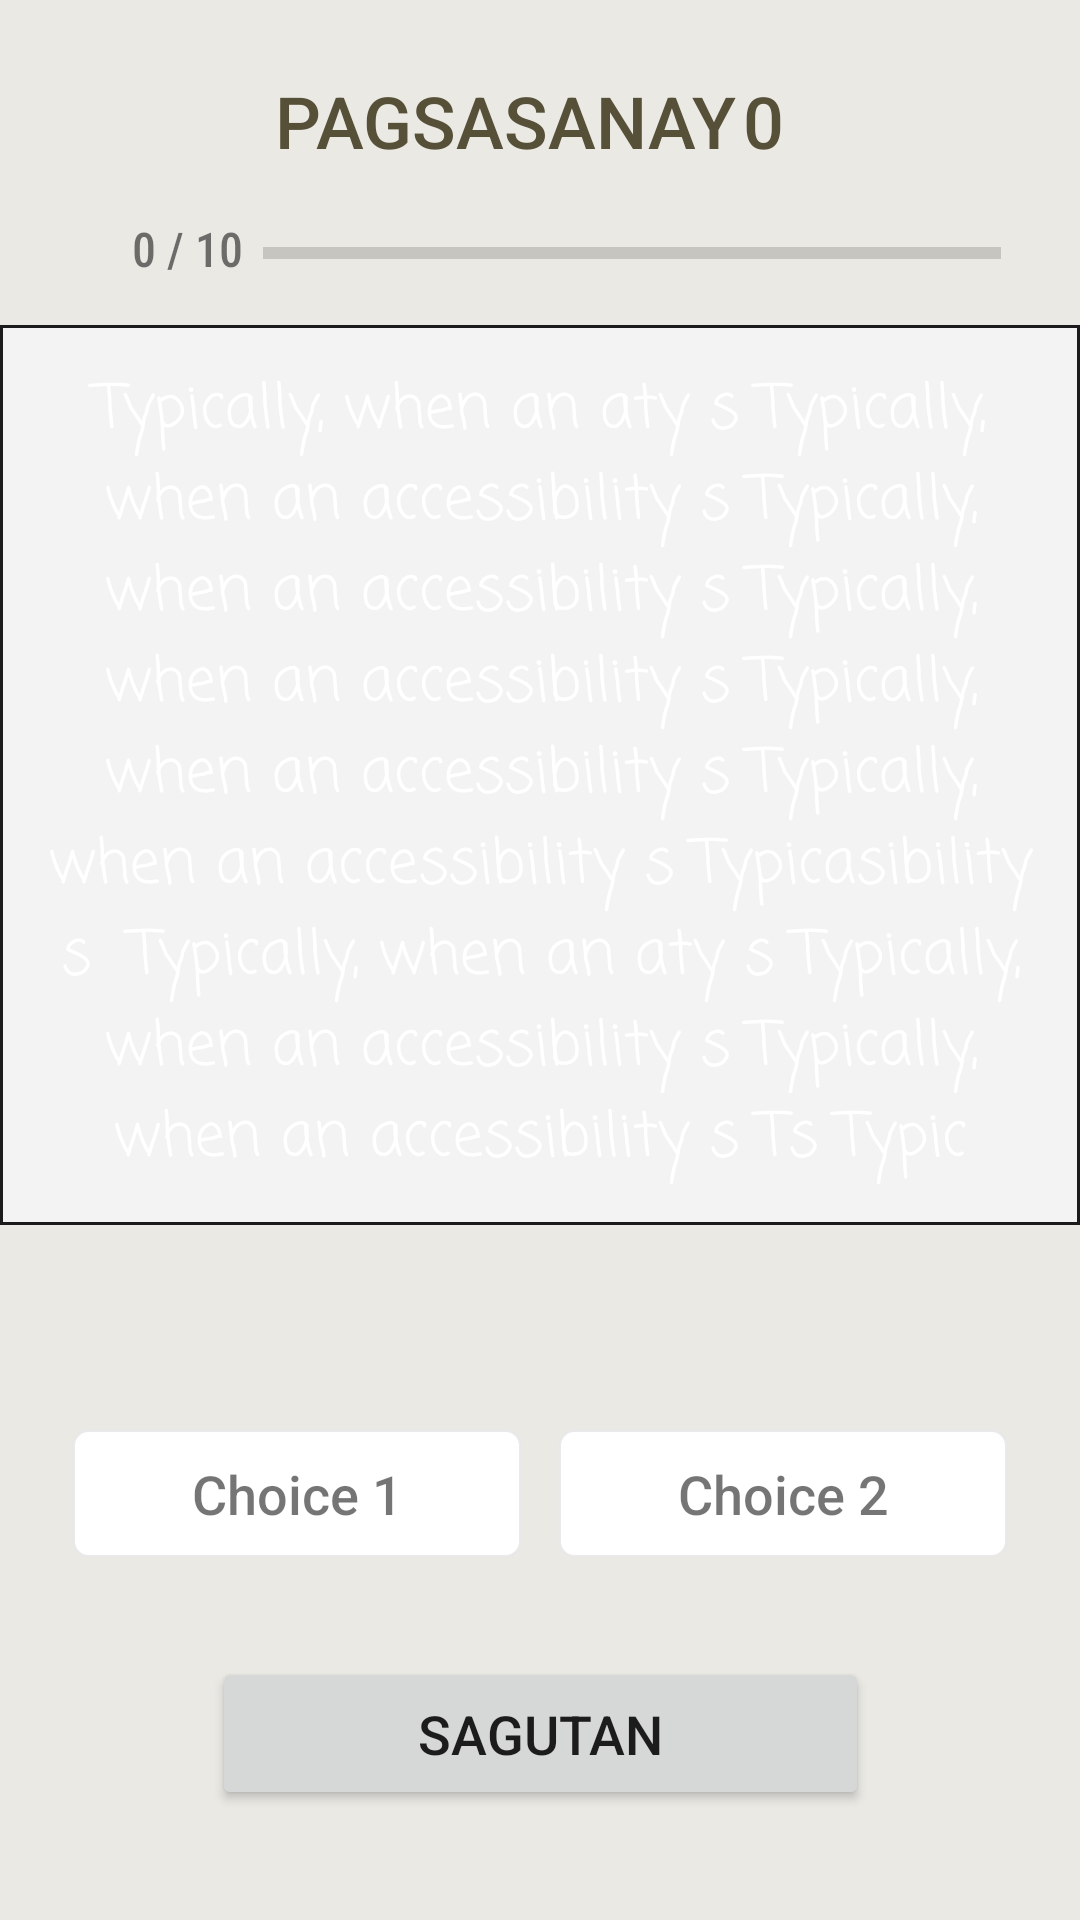

Android layout source for this screen:
<!-- AndroidManifest.xml: application theme Theme.MobileApp -->
<!-- res/layout/activity_quiz_type2.xml -->
<?xml version="1.0" encoding="utf-8"?>
<androidx.constraintlayout.widget.ConstraintLayout xmlns:android="http://schemas.android.com/apk/res/android"
    xmlns:app="http://schemas.android.com/apk/res-auto"
    xmlns:tools="http://schemas.android.com/tools"
    android:layout_width="match_parent"
    android:layout_height="match_parent"
    android:background="#8ADAD6CD"
    tools:context=".Quiz.QuizType2">

    <TextView
        android:id="@+id/textView"
        android:layout_width="wrap_content"
        android:layout_height="wrap_content"
        android:layout_marginTop="24dp"
        android:fontFamily="sans-serif-medium"
        android:text="PAGSASANAY"
        android:textColor="#575038"
        android:textSize="24sp"
        app:layout_constraintEnd_toEndOf="parent"
        app:layout_constraintHorizontal_bias="0.444"
        app:layout_constraintStart_toStartOf="parent"
        app:layout_constraintTop_toTopOf="parent" />

    <TextView
        android:id="@+id/quizNumTV1"
        android:layout_width="wrap_content"
        android:layout_height="wrap_content"
        android:layout_marginTop="24dp"
        android:fontFamily="sans-serif-medium"
        android:text="0"
        android:textColor="#575038"
        android:textSize="24sp"
        app:layout_constraintEnd_toEndOf="parent"
        app:layout_constraintHorizontal_bias="0.715"
        app:layout_constraintStart_toStartOf="parent"
        app:layout_constraintTop_toTopOf="parent" />

    <TextView
        android:id="@+id/qNum1"
        android:layout_width="wrap_content"
        android:layout_height="wrap_content"
        android:layout_marginStart="44dp"
        android:layout_marginTop="72dp"
        android:fontFamily="sans-serif-condensed-medium"
        android:text="0 / 10"
        android:textSize="16sp"
        app:layout_constraintStart_toStartOf="parent"
        app:layout_constraintTop_toTopOf="parent" />

    <ProgressBar
        android:id="@+id/progressBar1"
        style="?android:attr/progressBarStyleHorizontal"
        android:layout_width="246dp"
        android:layout_height="8dp"
        android:layout_marginTop="24dp"
        android:progress="0"
        app:layout_constraintEnd_toEndOf="parent"
        app:layout_constraintHorizontal_bias="0.204"
        app:layout_constraintStart_toEndOf="@+id/qNum1"
        app:layout_constraintTop_toBottomOf="@+id/textView" />

    <ScrollView
        android:id="@+id/scrollView2"
        android:layout_width="0dp"
        android:layout_height="300dp"
        android:layout_marginTop="52dp"
        android:background="@drawable/sv_border"
        android:fillViewport="true"
        android:scrollbarThumbVertical="@drawable/scroll_color"
        app:layout_constraintEnd_toEndOf="parent"
        app:layout_constraintHorizontal_bias="0.0"
        app:layout_constraintStart_toStartOf="parent"
        app:layout_constraintTop_toBottomOf="@+id/textView">

        <androidx.constraintlayout.widget.ConstraintLayout
            android:layout_width="match_parent"
            android:layout_height="wrap_content">

            <TextView
                android:id="@+id/questionTV1"
                android:layout_width="0dp"
                android:layout_height="wrap_content"
                android:layout_margin="10sp"
                android:fontFamily="casual"
                android:gravity="center"
                android:scrollbars="vertical"
                android:text="Typically, when an aty s Typically, when an accessibility s Typically, when an accessibility s Typically, when an accessibility s Typically, when an accessibility s Typically, when an accessibility s Typicasibility s  Typically, when an aty s Typically, when an accessibility s Typically, when an accessibility s Ts Typic"
                android:textColor="#ffffff"
                android:textSize="20sp"
                app:layout_constraintBottom_toBottomOf="parent"
                app:layout_constraintEnd_toEndOf="parent"
                app:layout_constraintStart_toStartOf="parent"
                app:layout_constraintTop_toTopOf="parent" />

        </androidx.constraintlayout.widget.ConstraintLayout>
    </ScrollView>

    <TextView
        android:id="@+id/ch1"
        android:layout_width="150dp"
        android:layout_height="43dp"
        android:layout_marginStart="24dp"
        android:layout_marginTop="68dp"
        android:background="@drawable/default_option_border_bg"
        android:fontFamily="sans-serif-medium"
        android:gravity="center"
        android:text="Choice 1"
        android:textColorHint="#292828"
        android:textSize="18sp"
        app:layout_constraintStart_toStartOf="parent"
        app:layout_constraintTop_toBottomOf="@+id/scrollView2" />

    <TextView
        android:id="@+id/ch2"
        android:layout_width="150dp"
        android:layout_height="43dp"
        android:layout_marginTop="68dp"
        android:layout_marginEnd="24dp"
        android:background="@drawable/default_option_border_bg"
        android:fontFamily="sans-serif-medium"
        android:gravity="center"
        android:text="Choice 2"
        android:textSize="18sp"
        app:layout_constraintEnd_toEndOf="parent"
        app:layout_constraintTop_toBottomOf="@+id/scrollView2" />

    <Button
        android:id="@+id/submitBTN1"
        android:layout_width="219dp"
        android:layout_height="51dp"
        android:layout_marginTop="76dp"
        android:fontFamily="sans-serif-medium"
        android:text="Sagutan"
        android:textSize="18sp"
        app:layout_constraintEnd_toEndOf="parent"
        app:layout_constraintStart_toStartOf="parent"
        app:layout_constraintTop_toTopOf="@+id/ch2" />

    <Button
        android:id="@+id/resultBTN6"
        android:layout_width="219dp"
        android:layout_height="51dp"
        android:layout_marginTop="76dp"
        android:fontFamily="sans-serif-medium"
        android:text="Resulta"
        android:textSize="18sp"
        android:visibility="invisible"
        app:backgroundTint="#03A9F4"
        app:layout_constraintEnd_toEndOf="parent"
        app:layout_constraintStart_toStartOf="parent"
        app:layout_constraintTop_toTopOf="@+id/ch2" />

    <ImageView
        android:id="@+id/correctIMG1"
        android:layout_width="80dp"
        android:layout_height="65dp"
        android:visibility="invisible"
        app:layout_constraintEnd_toEndOf="parent"
        app:layout_constraintStart_toStartOf="parent"
        app:layout_constraintTop_toBottomOf="@+id/submitBTN1"
        app:srcCompat="@drawable/image_correct" />

</androidx.constraintlayout.widget.ConstraintLayout>
<!-- resources referenced by this layout -->
<resources>
  <!-- drawable default_option_border_bg (drawable) -->
  <?xml version="1.0" encoding="utf-8"?>
  <shape xmlns:android="http://schemas.android.com/apk/res/android"
      android:shape="rectangle">
  
      <stroke android:width="1dp"
          android:color="#E8E8E8E8" />
  
      <solid android:color="@android:color/white" />
  
      <corners android:radius="5dp" />
  
  </shape>
  <!-- drawable image_correct: png bitmap (drawable, 48507 bytes) -->
  <!-- drawable scroll_color (drawable) -->
  <?xml version="1.0" encoding="utf-8"?>
  <shape xmlns:android="http://schemas.android.com/apk/res/android"
      android:shape="rectangle">
  
      <gradient
          android:angle="45"
          android:centerColor="#FFFFFF"
          android:endColor="#FF9800"
          android:startColor="#FFEB3B" />
  
      <corners android:radius="20dp" />
  
  </shape>
  <!-- drawable sv_border (drawable) -->
  <?xml version="1.0" encoding="utf-8"?>
  <shape xmlns:android="http://schemas.android.com/apk/res/android"
      android:shape="rectangle">
  
      <stroke android:width="1dp"
          android:color="#1C1B1B" />
  
      <solid android:color="#F3F3F3" />
  </shape>
  <style name="Theme.MobileApp" parent="Theme.MaterialComponents.DayNight.DarkActionBar">
          
          <item name="colorPrimary">@android:color/holo_orange_light</item>
          <item name="colorPrimaryVariant">@android:color/holo_orange_dark</item>
          <item name="colorOnPrimary">@color/white</item>
          
          <item name="colorSecondary">@color/teal_200</item>
          <item name="colorSecondaryVariant">@color/teal_700</item>
          <item name="colorOnSecondary">@color/black</item>
          
          <item name="android:statusBarColor" tools:targetApi="l">?attr/colorPrimaryVariant</item>
          
      </style>
  <!-- not gathered from this repository: default colours our renderer supplied (Android Studio template values) -->
  <color name="teal_200">#FF03DAC5</color>
  <color name="teal_700">#FF018786</color>
  <color name="black">#FF000000</color>
  <color name="white">#FFFFFFFF</color>
</resources>
